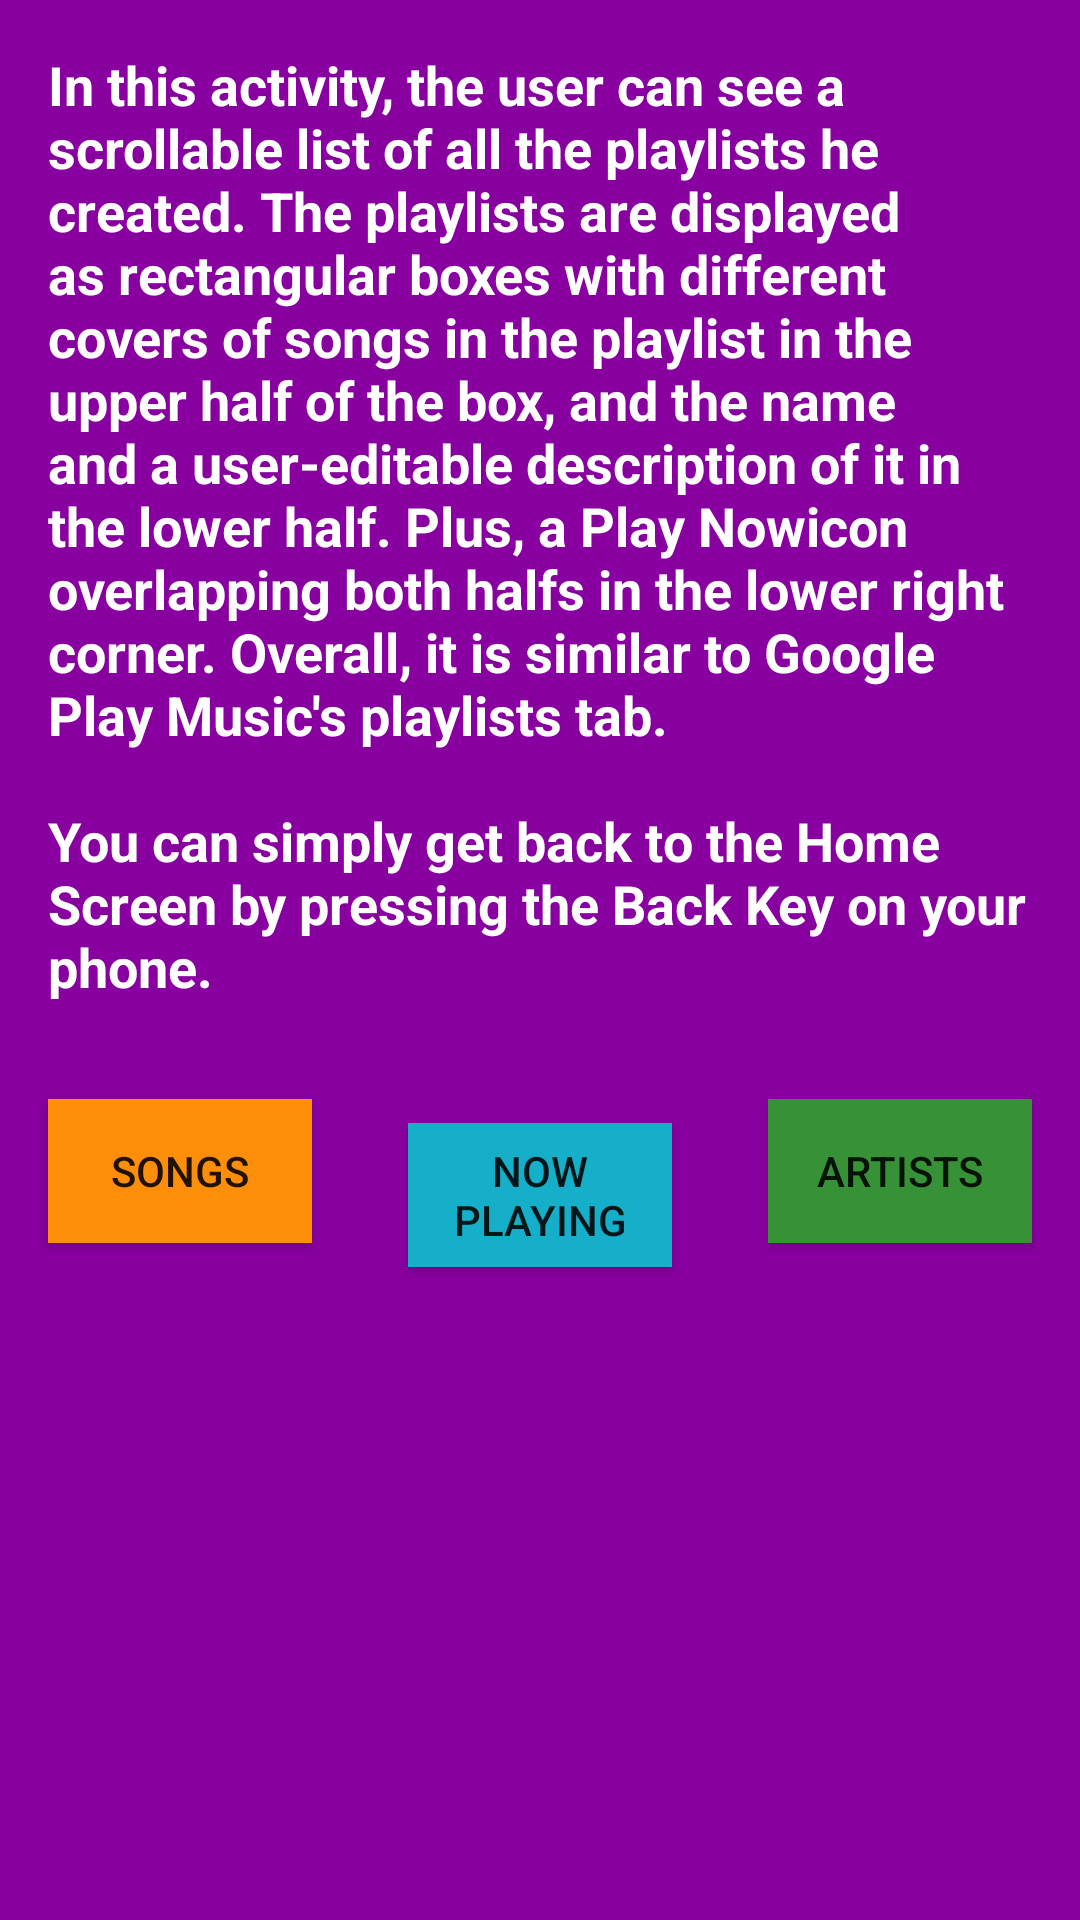

Write the Android layout XML for this screen, with the resource values it uses.
<!-- AndroidManifest.xml: application theme AppTheme -->
<!-- res/layout/activity_playlists.xml -->
<?xml version="1.0" encoding="utf-8"?>
<LinearLayout xmlns:android="http://schemas.android.com/apk/res/android"
    xmlns:app="http://schemas.android.com/apk/res-auto"
    xmlns:tools="http://schemas.android.com/tools"
    android:layout_width="match_parent"
    android:layout_height="match_parent"
    android:background="@color/category_playlists"
    android:orientation="vertical"
    tools:context="com.example.android.musicalstructure.PlaylistsActivity">

    <TextView
        style="@style/ExplanationStyle"
        android:text="@string/explanation_playlists" />

    <LinearLayout
        android:layout_width="match_parent"
        android:layout_height="wrap_content">

        <Button
            android:id="@+id/songs_button"
            style="@style/ButtonStyle"
            android:background="@color/category_songs"
            android:text="@string/category_songs" />

        <Button
            android:id="@+id/nowPlaying_button"
            style="@style/ButtonStyle"
            android:background="@color/category_nowPlaying"
            android:text="@string/category_nowPlaying" />

        <Button
            android:id="@+id/artists_button"
            style="@style/ButtonStyle"
            android:background="@color/category_artists"
            android:text="@string/category_artists" />
    </LinearLayout>

</LinearLayout>
<!-- resources referenced by this layout -->
<resources>
  <color name="category_artists">#379237</color>
  <color name="category_nowPlaying">#16AFCA</color>
  <color name="category_playlists">#8800A0</color>
  <color name="category_songs">#FD8E09</color>
  <string name="category_artists">Artists</string>
  <string name="category_nowPlaying">Now Playing</string>
  <string name="category_songs">Songs</string>
  <string name="explanation_playlists">In this activity, the user can see a scrollable list of all
          the playlists he created. The playlists are displayed as rectangular boxes with different covers
          of songs in the playlist in the upper half of the box, and the name and a user-editable
          description of it in the lower half. Plus, a "Play Now" icon overlapping both halfs in the
          lower right corner. Overall, it is similar to Google Play Music\'s playlists tab.\n\nYou can
          simply get back to the Home Screen by pressing the Back Key on your phone.</string>
  <style name="ButtonStyle">
          <item name="android:layout_height">wrap_content</item>
          <item name="android:layout_width">@dimen/zero_width</item>
          <item name="android:layout_weight">1</item>
          <item name="android:layout_margin">@dimen/padding_margin</item>
      </style>
  <style name="ExplanationStyle">
          <item name="android:layout_width">wrap_content</item>
          <item name="android:layout_height">wrap_content</item>
          <item name="android:padding">@dimen/padding_margin</item>
          <item name="android:textColor">@android:color/white</item>
          <item name="android:textStyle">bold</item>
          <item name="android:textAppearance">?android:textAppearanceMedium</item>
      </style>
  <style name="AppTheme" parent="Theme.AppCompat.Light.DarkActionBar">
          
          <item name="colorPrimary">@color/colorPrimary</item>
          <item name="colorPrimaryDark">@color/colorPrimaryDark</item>
          <item name="colorAccent">@color/colorAccent</item>
      </style>
  <dimen name="zero_width">0dp</dimen>
  <dimen name="padding_margin">16dp</dimen>
  <color name="colorPrimary">#3F51B5</color>
  <color name="colorPrimaryDark">#303F9F</color>
  <color name="colorAccent">#FF4081</color>
</resources>
